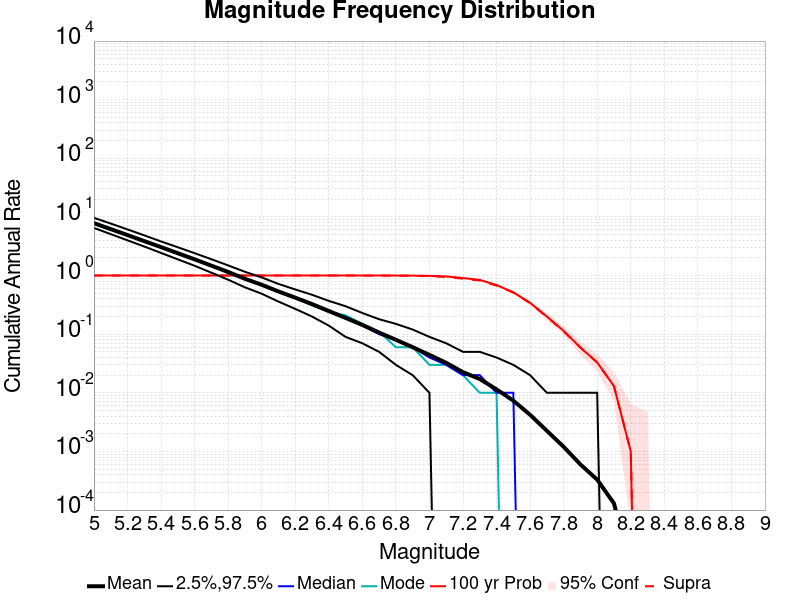

The file beside this chart, header and first rows:
Mag, Mean, 2.5 %ile, 97.5 %ile, Median, Mode, 100 yr Probability, 100 yr Supra-Seis Prob
5.0, 7.842, 6.49, 9.66, 7.78, 7.55, 1.0, 1.0
5.1, 6.206, 5.09, 7.71, 6.16, 5.97, 1.0, 1.0
5.2, 4.907, 3.99, 6.13, 4.87, 4.88, 1.0, 1.0
5.3, 3.871, 3.13, 4.85, 3.84, 3.72, 1.0, 1.0
5.4, 3.058, 2.43, 3.82, 3.03, 3.04, 1.0, 1.0
5.5, 2.407, 1.89, 3.04, 2.38, 2.31, 1.0, 1.0
5.6, 1.891, 1.47, 2.41, 1.87, 1.87, 1.0, 1.0
5.7, 1.476, 1.12, 1.9, 1.46, 1.51, 1.0, 1.0
5.8, 1.151, 0.85, 1.49, 1.14, 1.09, 1.0, 1.0
5.9, 0.8807, 0.63, 1.16, 0.88, 0.89, 1.0, 1.0
6.0, 0.6969, 0.49, 0.93, 0.69, 0.68, 1.0, 1.0
6.1, 0.5355, 0.36, 0.72, 0.53, 0.52, 1.0, 1.0
6.2, 0.4196, 0.27, 0.58, 0.42, 0.42, 1.0, 1.0
6.3, 0.3265, 0.2, 0.47, 0.32, 0.31, 1.0, 1.0
6.4, 0.2488, 0.14, 0.37, 0.24, 0.24, 1.0, 1.0
6.5, 0.1893, 0.09, 0.3, 0.19, 0.21, 1.0, 1.0
6.6, 0.144, 0.07, 0.23, 0.14, 0.15, 1.0, 1.0
6.7, 0.1063, 0.05, 0.18, 0.1, 0.11, 1.0, 0.998
6.8, 0.08027, 0.03, 0.15, 0.08, 0.06, 1.0, 0.997
6.9, 0.05999, 0.02, 0.12, 0.06, 0.06, 0.997, 0.994
7.0, 0.04438, 0.01, 0.09, 0.04, 0.03, 0.989, 0.977
7.1, 0.0325, 0.0, 0.07, 0.03, 0.03, 0.966, 0.948
7.2, 0.02249, 0.0, 0.05, 0.02, 0.02, 0.908, 0.882
7.3, 0.01719, 0.0, 0.05, 0.02, 0.01, 0.843, 0.824
7.4, 0.01145, 0.0, 0.04, 0.01, 0.01, 0.688, 0.674
7.5, 0.00735, 0.0, 0.03, 0.01, 0.0, 0.518, 0.514
7.6, 0.00422, 0.0, 0.02, 0.0, 0.0, 0.343, 0.339
7.7, 0.00225, 0.0, 0.01, 0.0, 0.0, 0.2, 0.197
7.8, 0.0012, 0.0, 0.01, 0.0, 0.0, 0.114, 0.112
7.9, 6.0E-4, 0.0, 0.01, 0.0, 0.0, 0.059, 0.059
8.0, 3.3E-4, 0.0, 0.01, 0.0, 0.0, 0.033, 0.033
8.1, 1.3E-4, 0.0, 0.0, 0.0, 0.0, 0.013, 0.013
8.2, 1.0E-5, 0.0, 0.0, 0.0, 0.0, 0.001, 0.001
8.3, 0.0, 0.0, 0.0, 0.0, 0.0, 0.0, 0.0
8.4, 0.0, 0.0, 0.0, 0.0, 0.0, 0.0, 0.0
8.5, 0.0, 0.0, 0.0, 0.0, 0.0, 0.0, 0.0
8.6, 0.0, 0.0, 0.0, 0.0, 0.0, 0.0, 0.0
8.7, 0.0, 0.0, 0.0, 0.0, 0.0, 0.0, 0.0
8.8, 0.0, 0.0, 0.0, 0.0, 0.0, 0.0, 0.0
8.9, 0.0, 0.0, 0.0, 0.0, 0.0, 0.0, 0.0
9.0, 0.0, 0.0, 0.0, 0.0, 0.0, 0.0, 0.0
